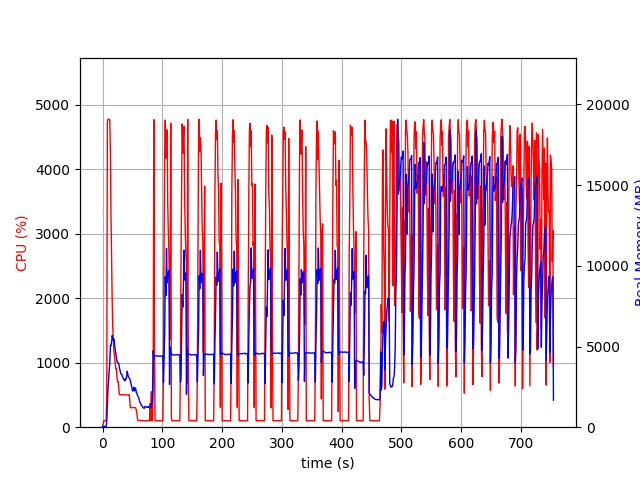

Data behind this chart, as committed beside it:
elapsed_time, nproc, cpu, mem_real, mem_virtual
4.220008850097656e-05, 1, 0.0, 15.12, 3192
1.006, 1, 47.7, 48.3, 619.5
2.014, 1, 100.2, 48.3, 619.5
3.021, 1, 99.3, 48.3, 619.5
4.027, 1, 100.4, 48.3, 619.5
5.034, 1, 99.4, 47.17, 619.5
6.04, 1, 100.4, 47.17, 619.5
7.047, 1, 455.6, 381.1, 4310
8.058, 1, 4737, 1473, 5533
9.077, 1, 4775, 2382, 6481
10.1, 1, 4774, 2888, 6991
11.12, 1, 4770, 3529, 7828
12.15, 1, 4768, 3957, 8329
13.16, 1, 4253, 5065, 9620
14.17, 1, 3270, 5044, 9795
15.18, 1, 2644, 5307, 10211
16.19, 1, 1926, 5678, 10787
17.2, 1, 1533, 5493, 10847
18.21, 1, 1321, 5379, 11003
19.22, 1, 1166, 5453, 11271
20.23, 1, 1078, 5033, 11431
21.23, 1, 975.5, 4816, 11487
22.24, 1, 903.2, 4553, 11487
23.25, 1, 903.1, 4307, 11487
24.26, 1, 762.2, 4075, 11487
25.26, 1, 702.8, 3985, 11583
26.27, 1, 703.7, 3983, 11903
27.28, 1, 591.5, 3945, 12111
28.29, 1, 505.3, 3664, 12111
29.29, 1, 503.2, 3528, 12111
30.3, 1, 504.2, 3337, 12111
31.31, 1, 502.2, 3276, 12111
32.32, 1, 504.3, 3270, 12111
33.32, 1, 503.4, 3130, 12111
34.33, 1, 502.3, 3043, 12111
35.34, 1, 500.4, 2964, 12111
36.35, 1, 501.2, 2973, 12111
37.35, 1, 501.1, 2860, 12111
38.36, 1, 500.2, 2987, 12111
39.37, 1, 499.4, 2970, 12111
40.38, 1, 501.2, 3175, 12111
41.38, 1, 501.2, 3468, 12303
42.39, 1, 500.5, 3239, 12303
43.4, 1, 504.3, 3122, 12303
44.41, 1, 503.1, 3069, 12303
45.41, 1, 435.7, 3008, 12303
46.42, 1, 303.9, 2893, 12303
47.43, 1, 304.8, 2731, 12303
48.44, 1, 303.8, 2579, 12303
49.44, 1, 304.0, 2398, 12303
50.45, 1, 302.9, 2235, 12303
51.46, 1, 304.8, 2323, 12303
52.46, 1, 305.7, 2482, 12303
53.47, 1, 301.9, 2248, 12303
54.48, 1, 300.9, 2435, 12303
55.48, 1, 300.9, 2401, 12303
56.49, 1, 267.0, 2154, 12303
57.5, 1, 204.5, 2101, 12303
58.51, 1, 125.0, 1968, 12303
59.51, 1, 104.2, 1909, 12303
... 686 more rows
